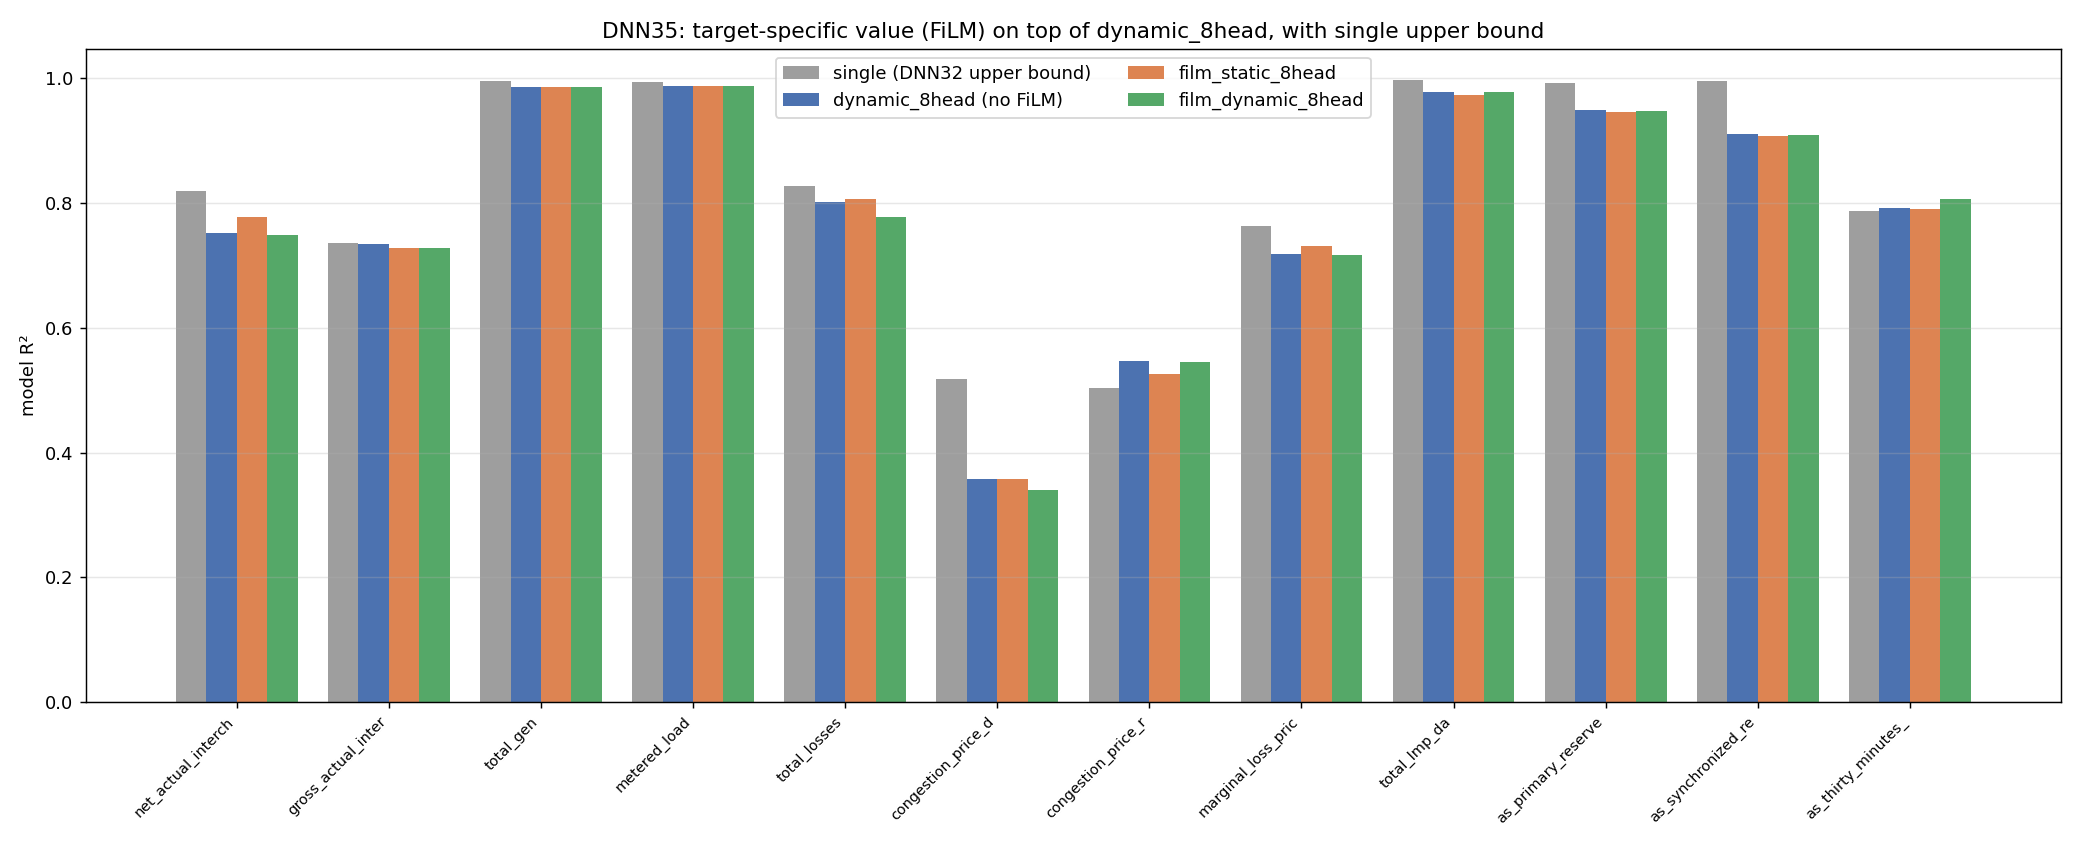

The file beside this chart, header and first rows:
, probe_r2, single_r2, dynamic_8head, film_static_8head, film_dynamic_8head, film_static_gain, film_dynamic_gain, best_arm_minus_single
net_actual_interchange_mw, 0.2482, 0.8198, 0.7517, 0.7769, 0.748, 0.02523, -0.00371, -0.04287
gross_actual_interchange_mw, 0.2461, 0.7351, 0.7336, 0.7275, 0.7277, -0.006077, -0.005893, -0.001548
total_gen, 0.9906, 0.9953, 0.9862, 0.9859, 0.9861, -0.0003542, -9.495019912719727e-05, -0.009032
metered_load_mw, 0.9762, 0.9946, 0.9878, 0.9878, 0.9879, -7.158517837524414e-05, 4.0352344513050475e-05, -0.00668
total_losses, 0.6541, 0.8268, 0.8013, 0.8059, 0.7781, 0.004614, -0.02316, -0.02087
congestion_price_da, 0.04758, 0.5171, 0.3572, 0.3574, 0.3398, 0.0002117, -0.01742, -0.1597
congestion_price_rt, 0.4562, 0.5028, 0.5464, 0.5265, 0.5451, -0.01992, -0.001265, 0.04356
marginal_loss_price_da, 0.4407, 0.7624, 0.7186, 0.7313, 0.7167, 0.01264, -0.001934, -0.03107
total_lmp_da, 0.9299, 0.9976, 0.9785, 0.973, 0.9774, -0.005465, -0.001056, -0.01915
da_as_total_mw_primary_reserve, 0.9752, 0.9921, 0.9493, 0.9456, 0.9469, -0.003689, -0.002426, -0.04283
da_as_total_mw_synchronized_reserve, 0.9418, 0.9959, 0.9112, 0.907, 0.9093, -0.004213, -0.001957, -0.08466
da_as_total_mw_thirty_minutes_reserve, 0.4569, 0.7876, 0.7922, 0.7905, 0.807, -0.001615, 0.01484, 0.01935
